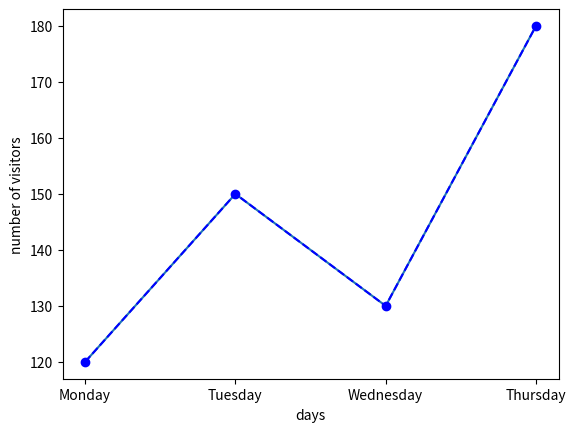

Write the Python code that produced this figure.
import matplotlib.pyplot as plt
list_days=["Monday", "Tuesday", "Wednesday", "Thursday"]
list_visitors=[120,150,130,180]
plt.plot(list_days, list_visitors)
plt.plot(list_days, list_visitors, marker='o', color="blue", linestyle='--')
plt.xlabel("days")
plt.ylabel("number of visitors")
plt.figure(figsize=(8,4))
plt.show()
